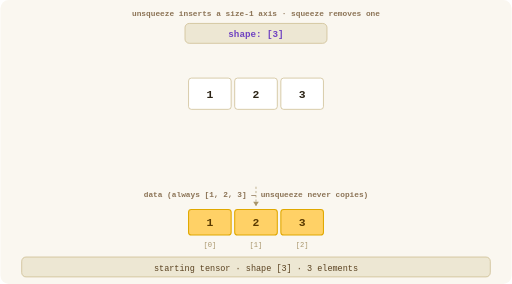
t = 0.00 s
t = 1.50 s: frame unchanged from t = 0.00 s, image omitted
t = 3.00 s: frame unchanged from t = 0.00 s, image omitted
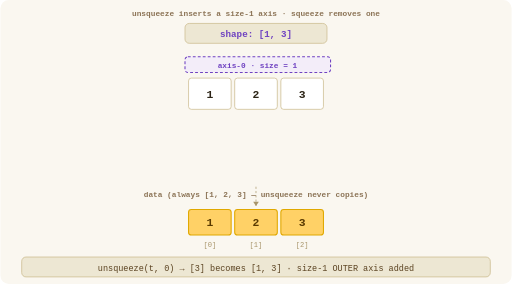
t = 4.50 s
t = 5.25 s: frame unchanged from t = 4.50 s, image omitted
t = 6.00 s: frame unchanged from t = 4.50 s, image omitted

The animated SVG that drew these frames (rendered in a browser with its animation timeline set to each time). Animation: 11 SMIL elements (animate=8,animateTransform=3); one cycle of 9.00 s, repeats indefinitely.

<svg xmlns="http://www.w3.org/2000/svg" viewBox="0 0 720 400" width="720" height="400">

  <!-- ─── background (light cream) ───────────────────────────── -->
  <rect width="720" height="400" fill="#faf7f0" rx="12"/>

  <!-- ─── header ─────────────────────────────────────────────── -->
  <text x="360" y="22" text-anchor="middle" fill="#8b7355" font-family="monospace" font-size="11" font-weight="600">unsqueeze inserts a size-1 axis  ·  squeeze removes one</text>

  <!--
    Animation timing
    ────────────────
    9 s cycle, 3 phases × 3 s, discrete jumps:
      keyTimes = "0;0.333;0.667"

      Phase 0  shape [3]             3 cells in a row
      Phase 1  shape [1, 3]          same row, dashed bracket above (size-1 outer axis)
      Phase 2  shape [3, 1]          column, dashed bracket on the right (size-1 inner axis)

    All three phases show identical data [1, 2, 3] — only shape changes.
  -->

  <!-- ═══════════════════════════════════════════════════════════ -->
  <!-- Shape badge (3 stacked text elements)                      -->
  <!-- ═══════════════════════════════════════════════════════════ -->

  <rect x="260" y="33" width="200" height="28" rx="6" fill="#ede7d3" stroke="#c9b88a" stroke-width="1"/>

  <text x="360" y="52" text-anchor="middle" font-family="monospace" font-size="13" font-weight="600" fill="#6f42c1">
    <animate attributeName="opacity" values="1;0;0" keyTimes="0;0.333;0.667" dur="9s" calcMode="discrete" repeatCount="indefinite"/>
    shape: [3]
  </text>
  <text x="360" y="52" text-anchor="middle" font-family="monospace" font-size="13" font-weight="600" fill="#6f42c1">
    <animate attributeName="opacity" values="0;1;0" keyTimes="0;0.333;0.667" dur="9s" calcMode="discrete" repeatCount="indefinite"/>
    shape: [1, 3]
  </text>
  <text x="360" y="52" text-anchor="middle" font-family="monospace" font-size="13" font-weight="600" fill="#6f42c1">
    <animate attributeName="opacity" values="0;0;1" keyTimes="0;0.333;0.667" dur="9s" calcMode="discrete" repeatCount="indefinite"/>
    shape: [3, 1]
  </text>

  <!-- ═══════════════════════════════════════════════════════════ -->
  <!-- Phase 1 marker — dashed rect ABOVE the row (size-1 axis-0)-->
  <!-- ═══════════════════════════════════════════════════════════ -->

  <g>
    <animate attributeName="opacity" values="0;1;0" keyTimes="0;0.333;0.667" dur="9s" calcMode="discrete" repeatCount="indefinite"/>
    <rect x="260" y="80" width="205" height="22" rx="4" fill="#f3edf9" stroke="#6f42c1" stroke-width="1.5" stroke-dasharray="4,3"/>
    <text x="362" y="96" text-anchor="middle" fill="#6f42c1" font-family="monospace" font-size="11" font-weight="600">axis-0 · size = 1</text>
  </g>

  <!-- ═══════════════════════════════════════════════════════════ -->
  <!-- Phase 2 marker — dashed rect to the RIGHT of the column   -->
  <!-- ═══════════════════════════════════════════════════════════ -->

  <g>
    <animate attributeName="opacity" values="0;0;1" keyTimes="0;0.333;0.667" dur="9s" calcMode="discrete" repeatCount="indefinite"/>
    <rect x="400" y="110" width="44" height="142" rx="4" fill="#f3edf9" stroke="#6f42c1" stroke-width="1.5" stroke-dasharray="4,3"/>
    <text x="500" y="178" text-anchor="middle" fill="#6f42c1" font-family="monospace" font-size="11" font-weight="600">axis-1</text>
    <text x="500" y="194" text-anchor="middle" fill="#6f42c1" font-family="monospace" font-size="11" font-weight="600">size = 1</text>
    <line x1="445" y1="185" x2="478" y2="185" stroke="#6f42c1" stroke-width="1" stroke-dasharray="3,2"/>
  </g>

  <!-- ═══════════════════════════════════════════════════════════ -->
  <!-- Data cells — 3 elements that jump between row and column   -->
  <!--                                                            -->
  <!-- Phase 0 (row) & Phase 1 (row): cells at (265,110), (330,110), (395,110) -->
  <!-- Phase 2 (column):              cells at (330,110), (330,159), (330,208) -->
  <!-- ═══════════════════════════════════════════════════════════ -->

  <g>
    <animateTransform attributeName="transform" type="translate"
      values="265,110; 265,110; 330,110"
      keyTimes="0;0.333;0.667"
      dur="9s" calcMode="discrete" repeatCount="indefinite"/>
    <rect x="0" y="0" width="60" height="44" rx="4" fill="#ffffff" stroke="#c9b88a" stroke-width="1"/>
    <text x="30" y="28" text-anchor="middle" fill="#2c2416" font-family="monospace" font-size="16" font-weight="600">1</text>
  </g>

  <g>
    <animateTransform attributeName="transform" type="translate"
      values="330,110; 330,110; 330,159"
      keyTimes="0;0.333;0.667"
      dur="9s" calcMode="discrete" repeatCount="indefinite"/>
    <rect x="0" y="0" width="60" height="44" rx="4" fill="#ffffff" stroke="#c9b88a" stroke-width="1"/>
    <text x="30" y="28" text-anchor="middle" fill="#2c2416" font-family="monospace" font-size="16" font-weight="600">2</text>
  </g>

  <g>
    <animateTransform attributeName="transform" type="translate"
      values="395,110; 395,110; 330,208"
      keyTimes="0;0.333;0.667"
      dur="9s" calcMode="discrete" repeatCount="indefinite"/>
    <rect x="0" y="0" width="60" height="44" rx="4" fill="#ffffff" stroke="#c9b88a" stroke-width="1"/>
    <text x="30" y="28" text-anchor="middle" fill="#2c2416" font-family="monospace" font-size="16" font-weight="600">3</text>
  </g>

  <!-- ═══════════════════════════════════════════════════════════ -->
  <!-- Connecting arrow                                           -->
  <!-- ═══════════════════════════════════════════════════════════ -->

  <text x="360" y="278" text-anchor="middle" fill="#8b7355" font-family="monospace" font-size="11" font-weight="600">data  (always [1, 2, 3] — unsqueeze never copies)</text>
  <line x1="360" y1="263" x2="360" y2="290" stroke="#a8956a" stroke-width="1" stroke-dasharray="3,3"/>
  <polygon points="360,290 356,284 364,284" fill="#a8956a"/>

  <!-- ═══════════════════════════════════════════════════════════ -->
  <!-- Persistent flat data strip (centered, static amber)        -->
  <!-- 3 cells, w=60, stride 65, span 265-455                     -->
  <!-- ═══════════════════════════════════════════════════════════ -->

  <rect x="265" y="295" width="60" height="36" rx="4" fill="#ffd166" stroke="#e0a800" stroke-width="1.5"/>
  <text x="295" y="318" text-anchor="middle" fill="#5a3a00" font-family="monospace" font-size="16" font-weight="600">1</text>
  <text x="295" y="348" text-anchor="middle" fill="#a8956a" font-family="monospace" font-size="10">[0]</text>

  <rect x="330" y="295" width="60" height="36" rx="4" fill="#ffd166" stroke="#e0a800" stroke-width="1.5"/>
  <text x="360" y="318" text-anchor="middle" fill="#5a3a00" font-family="monospace" font-size="16" font-weight="600">2</text>
  <text x="360" y="348" text-anchor="middle" fill="#a8956a" font-family="monospace" font-size="10">[1]</text>

  <rect x="395" y="295" width="60" height="36" rx="4" fill="#ffd166" stroke="#e0a800" stroke-width="1.5"/>
  <text x="425" y="318" text-anchor="middle" fill="#5a3a00" font-family="monospace" font-size="16" font-weight="600">3</text>
  <text x="425" y="348" text-anchor="middle" fill="#a8956a" font-family="monospace" font-size="10">[2]</text>

  <!-- ═══════════════════════════════════════════════════════════ -->
  <!-- Formula bar — 3 phases                                     -->
  <!-- ═══════════════════════════════════════════════════════════ -->

  <rect x="30" y="362" width="660" height="28" rx="6" fill="#ede7d3" stroke="#c9b88a" stroke-width="1"/>

  <text x="360" y="381" text-anchor="middle" font-family="monospace" font-size="12" fill="#5a4220">
    <animate attributeName="opacity" values="1;0;0" keyTimes="0;0.333;0.667" dur="9s" calcMode="discrete" repeatCount="indefinite"/>
    starting tensor   ·   shape [3]   ·   3 elements
  </text>
  <text x="360" y="381" text-anchor="middle" font-family="monospace" font-size="12" fill="#5a4220">
    <animate attributeName="opacity" values="0;1;0" keyTimes="0;0.333;0.667" dur="9s" calcMode="discrete" repeatCount="indefinite"/>
    unsqueeze(t, 0)   →   [3] becomes [1, 3]   ·   size-1 OUTER axis added
  </text>
  <text x="360" y="381" text-anchor="middle" font-family="monospace" font-size="12" fill="#5a4220">
    <animate attributeName="opacity" values="0;0;1" keyTimes="0;0.333;0.667" dur="9s" calcMode="discrete" repeatCount="indefinite"/>
    unsqueeze(t, 1)   →   [3] becomes [3, 1]   ·   size-1 INNER axis added
  </text>

</svg>
